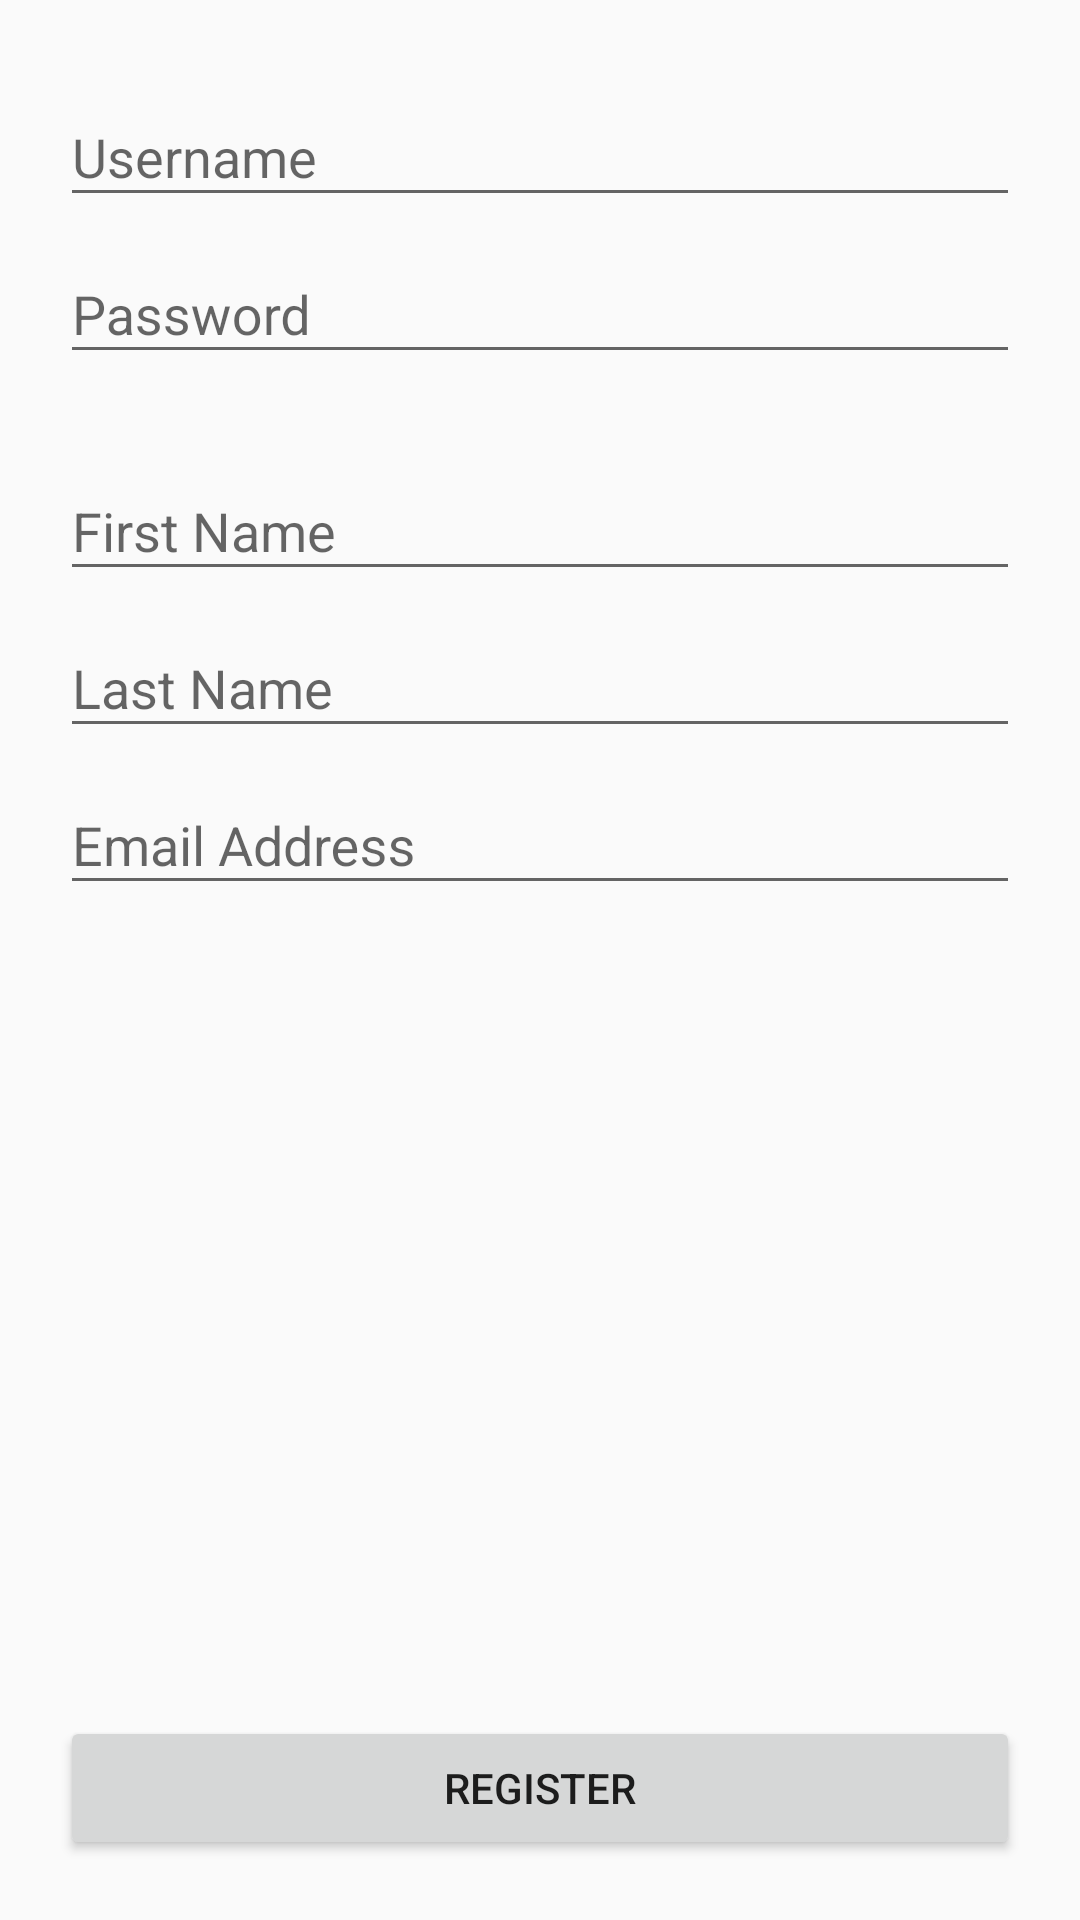

Reconstruct the res/layout file that produces this screen, plus the resources it refers to.
<!-- AndroidManifest.xml: application theme AppTheme -->
<!-- res/layout/activity_create_account.xml -->
<?xml version="1.0" encoding="utf-8"?>
<ScrollView
    xmlns:android="http://schemas.android.com/apk/res/android"
    xmlns:tools="http://schemas.android.com/tools"
    tools:context=".app.CreateAccountActivity"
    android:layout_height="match_parent"
    android:layout_width="match_parent"
    android:fillViewport="true">
    <LinearLayout
        android:layout_width="match_parent"
        android:layout_height="wrap_content"
        android:padding="@dimen/viewPadding"
        android:orientation="vertical">


        
        <android.support.design.widget.TextInputLayout
            android:id="@+id/tilUsername"
            android:layout_width="match_parent"
            android:layout_height="wrap_content">
            <android.support.design.widget.TextInputEditText
                android:id="@+id/etUsername"
                android:layout_width="match_parent"
                android:layout_height="wrap_content"
                android:hint="@string/username" />
        </android.support.design.widget.TextInputLayout>

        
        <android.support.design.widget.TextInputLayout
            android:id="@+id/tilPassword"
            android:layout_width="match_parent"
            android:layout_height="wrap_content"
            android:layout_marginBottom="@dimen/viewPadding">
            <android.support.design.widget.TextInputEditText
                android:id="@+id/etPassword"
                android:layout_width="match_parent"
                android:layout_height="wrap_content"
                android:inputType="textPassword"
                android:hint="@string/password"/>
        </android.support.design.widget.TextInputLayout>


        
        <android.support.design.widget.TextInputLayout
            android:id="@+id/tilFirstName"
            android:layout_width="match_parent"
            android:layout_height="wrap_content">
            <android.support.design.widget.TextInputEditText
                android:id="@+id/etFirstName"
                android:layout_width="match_parent"
                android:layout_height="wrap_content"
                android:inputType="textCapWords"
                android:hint="@string/first_name"/>
        </android.support.design.widget.TextInputLayout>

        
        <android.support.design.widget.TextInputLayout
            android:id="@+id/tilLastName"
            android:layout_width="match_parent"
            android:layout_height="wrap_content">
            <android.support.design.widget.TextInputEditText
                android:id="@+id/etLastName"
                android:layout_width="match_parent"
                android:layout_height="wrap_content"
                android:inputType="textCapWords"
                android:hint="@string/last_name"/>
        </android.support.design.widget.TextInputLayout>

        
        <android.support.design.widget.TextInputLayout
            android:id="@+id/tilEmail"
            android:layout_width="match_parent"
            android:layout_height="wrap_content">
            <android.support.design.widget.TextInputEditText
                android:id="@+id/etEmail"
                android:layout_width="match_parent"
                android:layout_height="wrap_content"
                android:inputType="textEmailAddress"
                android:hint="@string/email_address"/>
        </android.support.design.widget.TextInputLayout>


        <Space
            android:layout_width="0dp"
            android:layout_height="0dp"
            android:layout_weight="1"/>

        <Button
            android:id="@+id/bSubmit"
            android:layout_width="match_parent"
            android:layout_height="wrap_content"
            android:layout_marginTop="@dimen/viewPadding"
            android:onClick="onSubmit"
            android:text="@string/register"/>


    </LinearLayout>
</ScrollView>
<!-- resources referenced by this layout -->
<resources>
  <dimen name="viewPadding">20dp</dimen>
  <string name="email_address">Email Address</string>
  <string name="first_name">First Name</string>
  <string name="last_name">Last Name</string>
  <string name="password">Password</string>
  <string name="register">Register</string>
  <string name="username">Username</string>
  <style name="AppTheme" parent="Theme.AppCompat.Light.DarkActionBar">
          
          <item name="colorPrimary">@color/colorPrimary</item>
          <item name="colorPrimaryDark">@color/colorPrimaryDark</item>
          <item name="colorAccent">@color/colorAccent</item>
      </style>
  <color name="colorPrimary">#3F51B5</color>
  <color name="colorPrimaryDark">#303F9F</color>
  <color name="colorAccent">#FF4081</color>
</resources>
